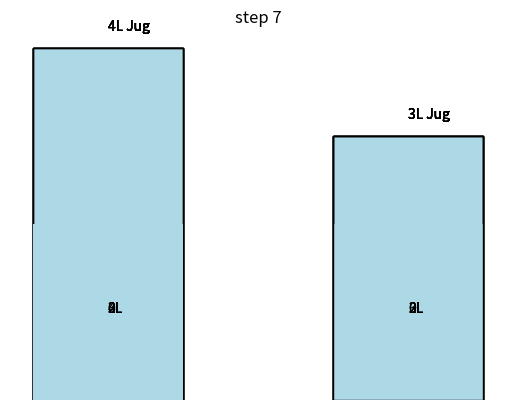

Source code (Python):
import matplotlib.pyplot as plt

def show_jug(jug1, jug2, step):
    plt.bar(1, 4, width=0.5, color='none', edgecolor='black')
    plt.bar(1, jug1, width=0.5, color='lightblue')
    plt.text(1, 4.2, '4L Jug')  
    plt.text(1, 1, f'{jug1}L', color='black')
    plt.bar(2, 3, width=0.5, color='none', edgecolor='black')
    plt.bar(2, jug2, width=0.5, color='lightblue')
    plt.text(2, 3.2, '3L Jug')
    plt.text(2, 1, f'{jug2}L', color='black')
    plt.axis('off')
    plt.title(f"step {step}")
    plt.show()

steps = [
    (0, 0), 
    (0, 3),
    (3, 0),
    (3, 3),
    (4, 2),
    (0, 2),
    (2, 0)
]
count = 1
for i in steps:
    show_jug(i[0], i[1], count)
    count += 1
